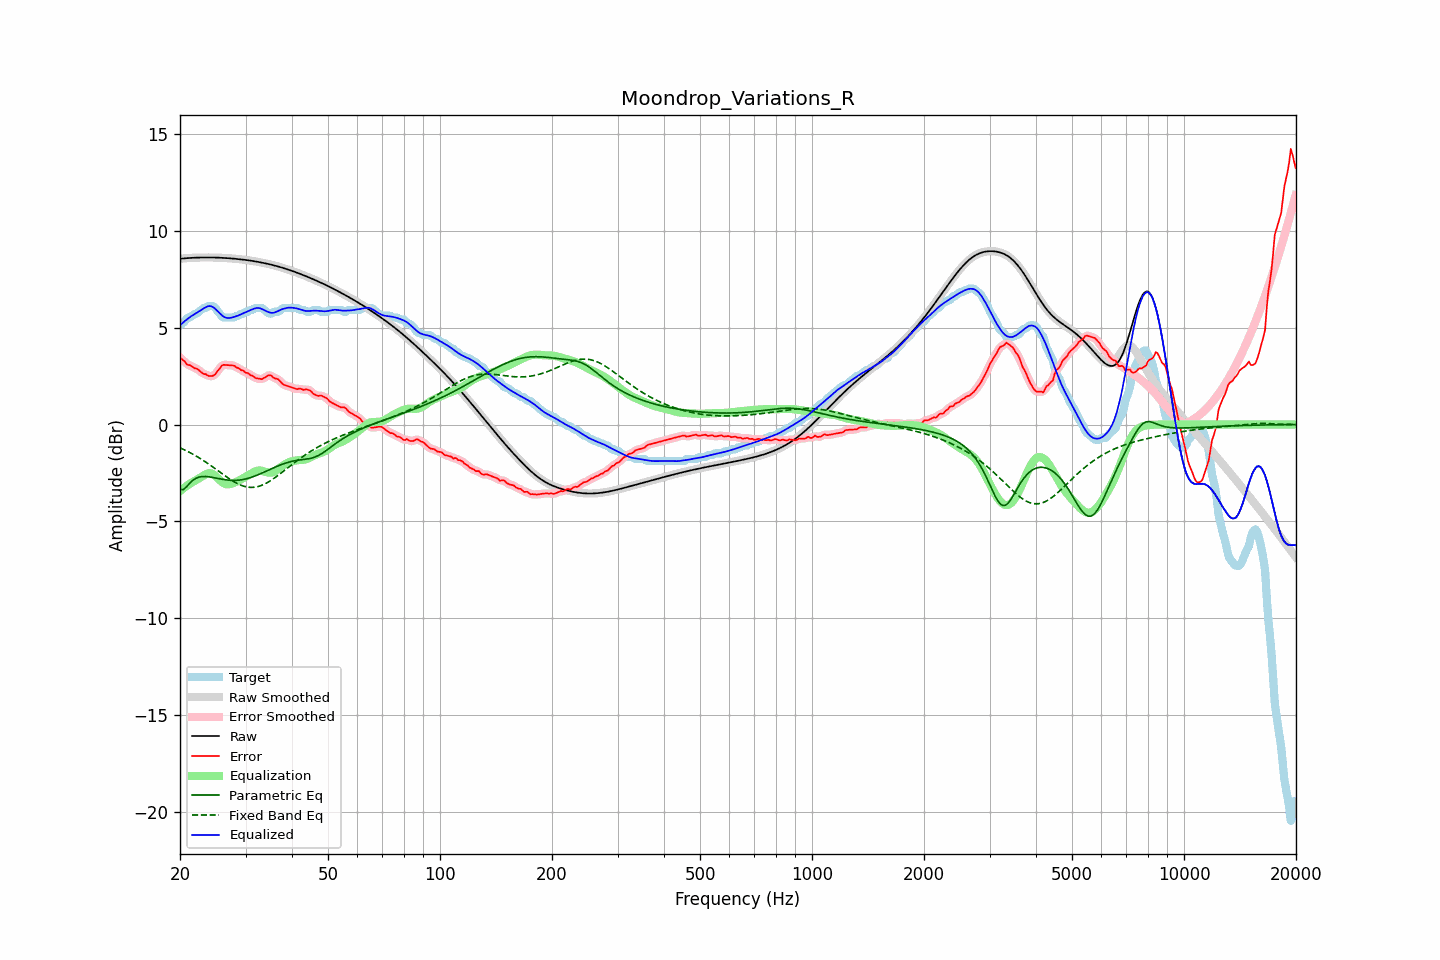

Source data for this figure (header and first rows):
frequency, raw, error, smoothed, error_smoothed, equalization, parametric_eq, fixed_band_eq, equalized_raw, equalized_smoothed, target
20.00, 8.55, 3.43, 8.55, 3.45, -3.43, -3.35, -1.20, 5.12, 5.12, 5.12
20.20, 8.56, 3.39, 8.56, 3.37, -3.36, -3.36, -1.24, 5.19, 5.19, 5.17
20.40, 8.57, 3.32, 8.57, 3.30, -3.30, -3.36, -1.28, 5.27, 5.27, 5.25
20.61, 8.57, 3.25, 8.57, 3.23, -3.24, -3.29, -1.32, 5.34, 5.34, 5.32
20.81, 8.58, 3.12, 8.58, 3.15, -3.18, -3.22, -1.36, 5.40, 5.40, 5.46
21.02, 8.59, 3.07, 8.59, 3.09, -3.12, -3.13, -1.40, 5.47, 5.47, 5.52
21.23, 8.59, 3.07, 8.59, 3.05, -3.06, -3.03, -1.44, 5.53, 5.53, 5.52
21.44, 8.60, 3.02, 8.60, 3.01, -3.01, -2.96, -1.49, 5.59, 5.59, 5.58
21.66, 8.60, 2.97, 8.60, 2.97, -2.96, -2.88, -1.53, 5.64, 5.64, 5.64
21.87, 8.60, 2.90, 8.60, 2.92, -2.92, -2.82, -1.58, 5.69, 5.69, 5.71
22.09, 8.61, 2.89, 8.61, 2.88, -2.87, -2.77, -1.62, 5.74, 5.74, 5.72
22.31, 8.61, 2.86, 8.61, 2.84, -2.82, -2.74, -1.67, 5.79, 5.79, 5.75
22.54, 8.61, 2.78, 8.61, 2.79, -2.77, -2.71, -1.72, 5.84, 5.84, 5.83
22.76, 8.61, 2.71, 8.61, 2.71, -2.72, -2.70, -1.78, 5.90, 5.90, 5.90
22.99, 8.62, 2.65, 8.62, 2.66, -2.66, -2.68, -1.83, 5.95, 5.95, 5.96
23.22, 8.62, 2.60, 8.62, 2.61, -2.61, -2.68, -1.88, 6.00, 6.00, 6.02
23.45, 8.62, 2.60, 8.62, 2.58, -2.57, -2.68, -1.94, 6.05, 6.05, 6.02
23.69, 8.62, 2.54, 8.62, 2.54, -2.53, -2.69, -1.99, 6.09, 6.09, 6.08
23.92, 8.62, 2.50, 8.62, 2.51, -2.51, -2.70, -2.05, 6.11, 6.11, 6.12
24.16, 8.62, 2.50, 8.62, 2.49, -2.51, -2.71, -2.11, 6.11, 6.11, 6.12
24.40, 8.62, 2.50, 8.62, 2.50, -2.54, -2.72, -2.17, 6.08, 6.08, 6.12
24.65, 8.61, 2.54, 8.61, 2.54, -2.58, -2.74, -2.23, 6.03, 6.03, 6.08
24.89, 8.61, 2.59, 8.61, 2.61, -2.65, -2.76, -2.29, 5.96, 5.96, 6.02
25.14, 8.61, 2.72, 8.61, 2.70, -2.73, -2.77, -2.35, 5.88, 5.88, 5.89
25.39, 8.61, 2.82, 8.61, 2.82, -2.81, -2.79, -2.41, 5.80, 5.80, 5.78
25.65, 8.60, 2.91, 8.60, 2.93, -2.89, -2.81, -2.47, 5.71, 5.71, 5.69
25.91, 8.60, 3.04, 8.60, 3.01, -2.96, -2.82, -2.53, 5.64, 5.64, 5.56
26.16, 8.59, 3.08, 8.59, 3.07, -3.02, -2.84, -2.59, 5.57, 5.57, 5.52
26.43, 8.59, 3.07, 8.59, 3.08, -3.06, -2.85, -2.65, 5.53, 5.53, 5.52
26.69, 8.58, 3.07, 8.58, 3.07, -3.08, -2.86, -2.71, 5.50, 5.50, 5.52
26.96, 8.58, 3.06, 8.58, 3.06, -3.09, -2.87, -2.76, 5.49, 5.49, 5.52
27.23, 8.57, 3.06, 8.57, 3.06, -3.08, -2.88, -2.82, 5.49, 5.49, 5.52
27.50, 8.57, 3.05, 8.57, 3.06, -3.06, -2.88, -2.87, 5.51, 5.51, 5.52
27.77, 8.56, 3.04, 8.56, 3.04, -3.03, -2.88, -2.92, 5.53, 5.53, 5.52
28.05, 8.55, 3.02, 8.55, 3.00, -2.99, -2.89, -2.97, 5.56, 5.56, 5.53
28.33, 8.54, 2.94, 8.54, 2.97, -2.96, -2.88, -3.02, 5.58, 5.58, 5.60
28.62, 8.53, 2.92, 8.53, 2.91, -2.92, -2.88, -3.06, 5.61, 5.61, 5.62
28.90, 8.53, 2.88, 8.53, 2.87, -2.88, -2.87, -3.10, 5.65, 5.65, 5.64
29.19, 8.52, 2.80, 8.52, 2.83, -2.83, -2.86, -3.14, 5.69, 5.69, 5.71
29.48, 8.51, 2.79, 8.51, 2.77, -2.78, -2.84, -3.17, 5.72, 5.72, 5.72
29.78, 8.50, 2.74, 8.50, 2.73, -2.73, -2.83, -3.19, 5.76, 5.76, 5.76
30.08, 8.49, 2.67, 8.49, 2.69, -2.69, -2.81, -3.21, 5.80, 5.80, 5.82
30.38, 8.47, 2.66, 8.47, 2.64, -2.64, -2.79, -3.23, 5.84, 5.84, 5.82
30.68, 8.46, 2.60, 8.46, 2.60, -2.59, -2.76, -3.24, 5.87, 5.87, 5.86
30.99, 8.45, 2.53, 8.45, 2.56, -2.54, -2.74, -3.25, 5.91, 5.91, 5.92
31.30, 8.44, 2.52, 8.44, 2.50, -2.49, -2.71, -3.24, 5.94, 5.94, 5.92
31.61, 8.42, 2.46, 8.42, 2.45, -2.45, -2.68, -3.24, 5.97, 5.97, 5.97
31.93, 8.41, 2.39, 8.41, 2.41, -2.41, -2.65, -3.23, 6.00, 6.00, 6.02
32.24, 8.40, 2.38, 8.40, 2.38, -2.38, -2.61, -3.21, 6.01, 6.01, 6.02
32.57, 8.38, 2.37, 8.38, 2.35, -2.37, -2.58, -3.19, 6.01, 6.01, 6.02
32.89, 8.37, 2.35, 8.37, 2.35, -2.38, -2.54, -3.16, 5.99, 5.99, 6.02
33.22, 8.35, 2.34, 8.35, 2.36, -2.39, -2.51, -3.13, 5.96, 5.96, 6.01
33.55, 8.33, 2.39, 8.33, 2.38, -2.42, -2.47, -3.10, 5.92, 5.92, 5.95
33.89, 8.32, 2.44, 8.32, 2.44, -2.44, -2.43, -3.06, 5.87, 5.87, 5.88
34.23, 8.30, 2.49, 8.30, 2.49, -2.46, -2.39, -3.01, 5.84, 5.84, 5.81
34.57, 8.28, 2.54, 8.28, 2.53, -2.48, -2.35, -2.96, 5.80, 5.80, 5.74
34.92, 8.26, 2.54, 8.26, 2.53, -2.49, -2.32, -2.91, 5.77, 5.77, 5.72
35.27, 8.24, 2.51, 8.24, 2.50, -2.48, -2.28, -2.86, 5.76, 5.76, 5.73
35.62, 8.22, 2.42, 8.22, 2.44, -2.46, -2.24, -2.80, 5.76, 5.76, 5.80
35.97, 8.20, 2.38, 8.20, 2.39, -2.42, -2.20, -2.75, 5.78, 5.78, 5.82
... 635 more rows
